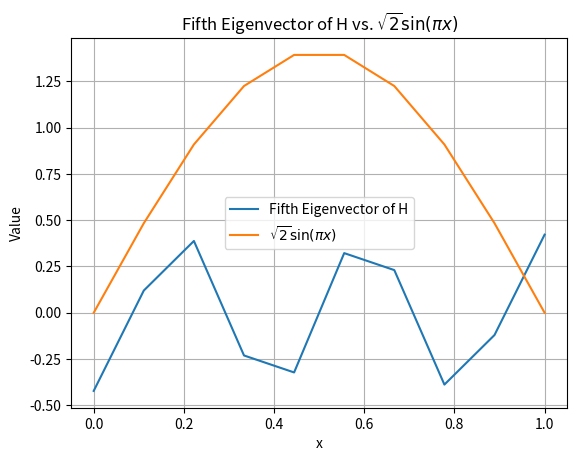

This chart was generated by the following Python code:
import numpy as np
import matplotlib.pyplot as plt


matrix_dimension = 10


x_values = np.linspace(0, 1, matrix_dimension)


y_function = np.sqrt(2) * np.sin(np.pi * x_values)


diagonal = 2 * np.ones(matrix_dimension)
off_diagonal = -1 * np.ones(matrix_dimension - 1)
H = np.diagflat(diagonal) + np.diagflat(off_diagonal, 1) + np.diagflat(off_diagonal, -1)


H_scaled = H / 18


eigenvalues, eigenvectors = np.linalg.eig(H_scaled)


fifth_eigenvector = eigenvectors[:, 4]


plt.plot(x_values, fifth_eigenvector, label='Fifth Eigenvector of H')
plt.plot(x_values, y_function, label=r'$\sqrt{2}\sin(\pi x)$')
plt.xlabel('x')
plt.ylabel('Value')
plt.title('Fifth Eigenvector of H vs. $\\sqrt{2}\\sin(\\pi x)$')
plt.legend()
plt.grid(True)
plt.show()

